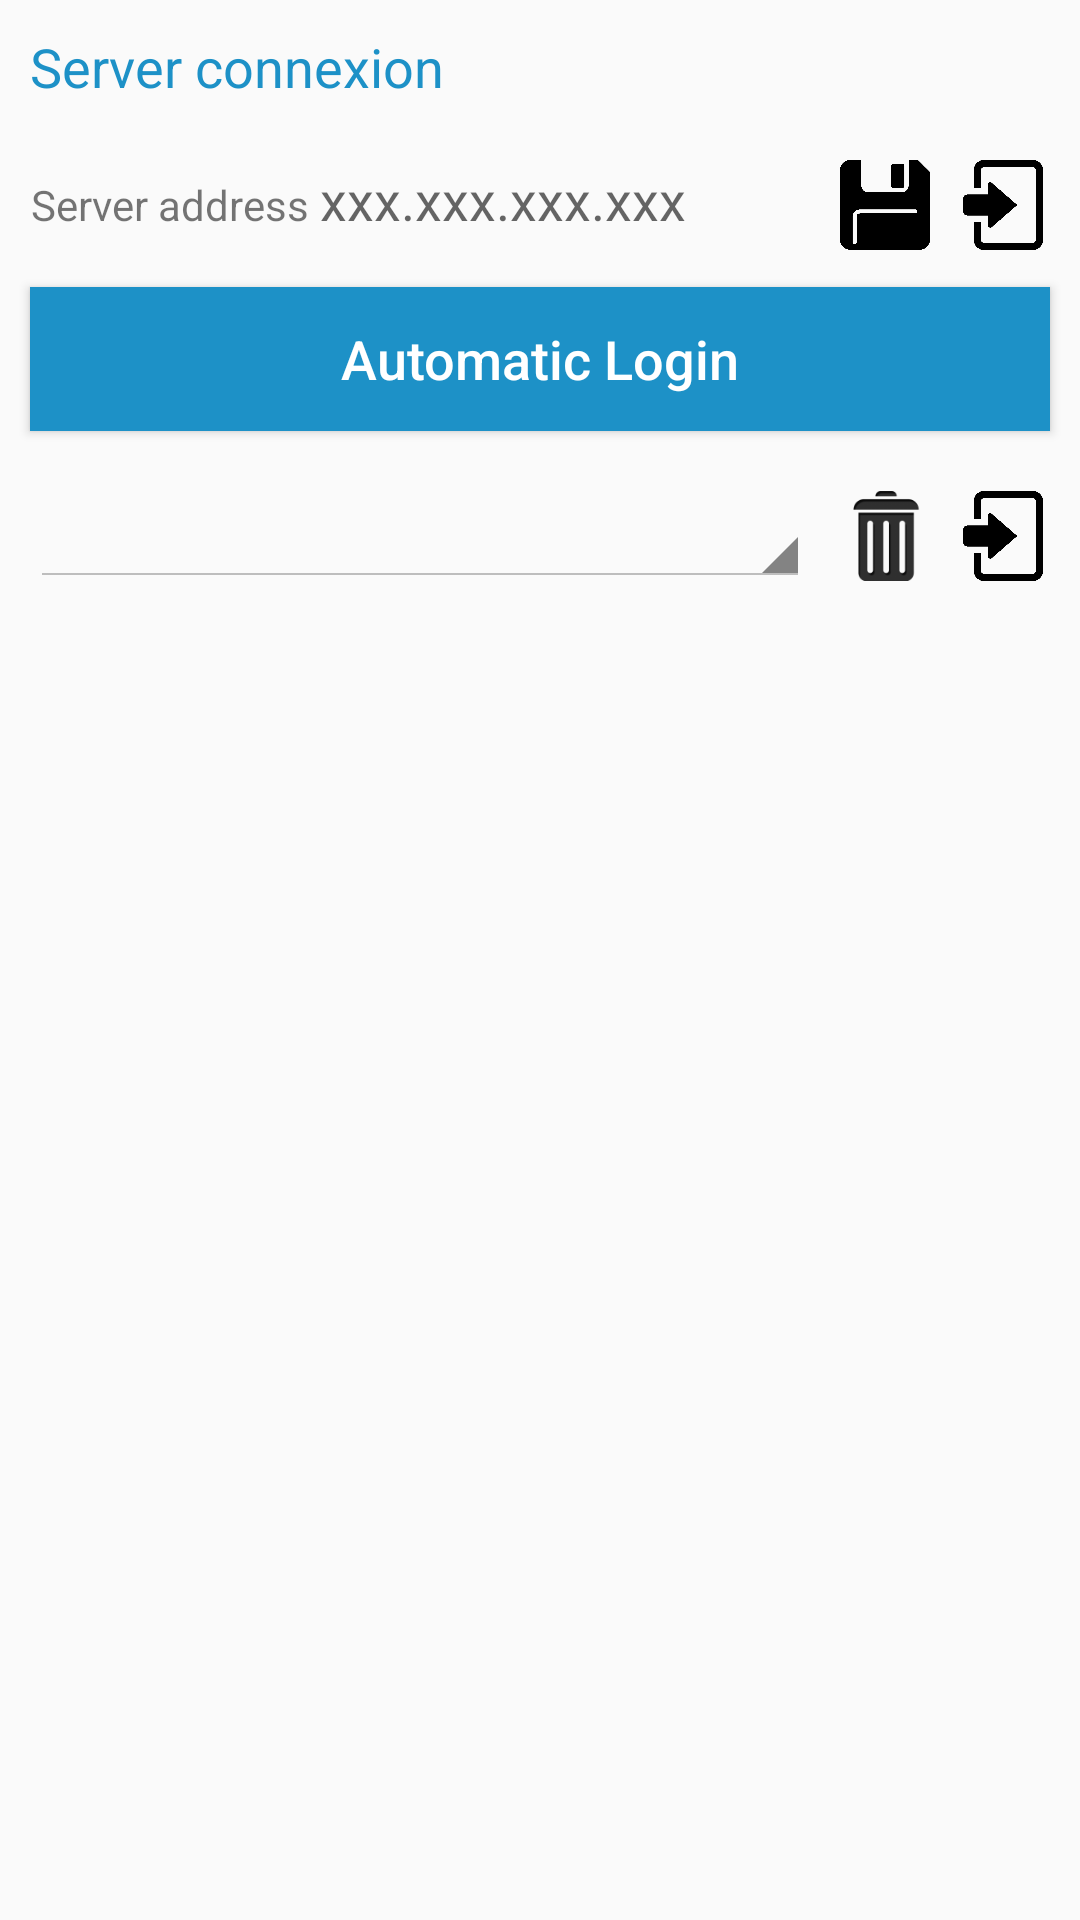

The Android layout XML behind this screen, and the referenced resources:
<!-- AndroidManifest.xml: application theme AppTheme -->
<!-- res/layout/connexion_fragment.xml -->
<?xml version="1.0" encoding="utf-8"?>
<ScrollView
    android:layout_height="match_parent"
    android:layout_width="match_parent"
    xmlns:android="http://schemas.android.com/apk/res/android" >

    <LinearLayout
        android:id="@+id/ConnexionLayout"
        android:layout_width="match_parent"
        android:layout_height="match_parent"
        android:orientation="vertical">

    <LinearLayout
        android:layout_width="match_parent"
        android:layout_height="match_parent"
        android:orientation="horizontal">

        <TextView
            style="@style/SubTitle"
            android:text="@string/ServerConnexion"
            android:layout_weight="0.5"
            android:layout_gravity="center_vertical"/>

        <Button
            android:id="@+id/ConnexionStatusButton"
            android:layout_width="wrap_content"
            android:layout_height="wrap_content"
            android:layout_gravity="center_vertical"
            android:background="@drawable/logout_button"
            android:minHeight="1dp"
            android:minWidth="1dp"
            android:layout_margin="10dp"
            android:padding="5dp"
            android:text="Deconnexion"
            android:textSize="10dp"
            android:textColor="@color/Primary"
            android:visibility="gone"/>

        </LinearLayout>

        <LinearLayout
            android:layout_width="match_parent"
            android:layout_height="wrap_content"
            android:orientation="horizontal">

            <TextView
                android:id="@+id/ServerIPAdressTextView"
                android:layout_width="wrap_content"
                android:layout_height="wrap_content"
                android:layout_marginLeft="10dp"
                android:gravity="center"
                android:text="@string/ServerAdress"
                android:textSize="14sp" />

            <EditText
                android:id="@+id/IPAdressServer"
                style="@style/EditTextStyle"
                android:layout_width="match_parent"
                android:layout_height="wrap_content"
                android:digits="0123456789."
                android:hint="@string/IPAddressFormat"
                android:inputType="number"
                android:maxLines="1"
                android:maxLength="15"
                android:theme="@style/EditTextStyle"
                android:layout_weight="1"
                />

            <Button
                android:id="@+id/SaveServerAdressButton"
                android:layout_width="30dp"
                android:layout_height="30dp"
                android:layout_marginRight="10dp"
                android:background="@drawable/save_state"
                android:textAllCaps="false" />

            <Button
                android:id="@+id/LoginServerButton"
                android:layout_width="30dp"
                android:layout_height="30dp"
                android:layout_marginRight="10dp"
                android:background="@drawable/login_state" />

        </LinearLayout>

        <ProgressBar
            android:id="@+id/WaitConnexionSpinner"
            android:layout_width="wrap_content"
            android:layout_height="wrap_content"
            android:layout_gravity="center"
            android:layout_margin="10dp"
            android:indeterminateDrawable="@drawable/loading"
            android:visibility="gone"/>
        <Button
            android:id="@+id/AutomaticConnexionButton"
            style="@style/Element"
            android:layout_width="match_parent"
            android:layout_height="wrap_content"
            android:layout_margin="10dp"
            android:text="@string/AutoConnexion"
            android:textAllCaps="false" />


        <LinearLayout
            android:layout_width="match_parent"
            android:layout_height="wrap_content"
            android:orientation="horizontal">

            <Spinner
                android:id="@+id/SpinnerServerAdress"
                android:layout_width="0dp"
                android:layout_height="wrap_content"
                android:layout_weight="1"
                android:theme="@android:style/Theme.Holo.Light"
                android:layout_margin="10dp"/>

            <Button
                android:id="@+id/RemoveServerAdressButton"
                android:layout_width="30dp"
                android:layout_height="30dp"
                android:layout_marginRight="10dp"
                android:layout_marginTop="10dp"
                android:background="@drawable/trash_state" />

            <Button
                android:id="@+id/LoginServerButton2"
                android:layout_width="30dp"
                android:layout_height="30dp"
                android:layout_marginRight="10dp"
                android:layout_marginTop="10dp"
                android:background="@drawable/login_state" />
        </LinearLayout>

        <include layout="@layout/server_config"
            android:visibility="gone"
            android:id="@+id/ServerConfigLayout"/>

    </LinearLayout>


</ScrollView>
<!-- res/layout/server_config.xml (included above) -->
<?xml version="1.0" encoding="utf-8"?>
<LinearLayout xmlns:android="http://schemas.android.com/apk/res/android"
    android:orientation="vertical" android:layout_width="match_parent"
    android:layout_height="match_parent">

    <include layout="@layout/divider" />

    <TextView
        style="@style/SubTitle"
        android:text="@string/RobotConnexion" />

    <RelativeLayout
        android:layout_width="match_parent"
        android:layout_height="wrap_content">

        <TextView
            android:id="@+id/RobotIPAdressTextView"
            android:layout_width="wrap_content"
            android:layout_height="wrap_content"
            android:layout_centerVertical="true"
            android:layout_marginLeft="10dp"
            android:gravity="center"
            android:text="@string/RobotAdress"
            android:textSize="18dp" />

        <EditText
            android:id="@+id/RobotIPAdress"
            style="@style/EditTextStyle"
            android:layout_width="wrap_content"
            android:layout_height="wrap_content"
            android:layout_toRightOf="@id/RobotIPAdressTextView"
            android:digits="0123456789."
            android:hint="@string/IPAddressFormat"
            android:inputType="number"
            android:theme="@style/EditTextStyle" />

        <Button
            android:id="@+id/LoginRobotButton"
            android:layout_width="30dp"
            android:layout_height="30dp"
            android:layout_alignParentRight="true"
            android:layout_centerVertical="true"
            android:layout_marginRight="10dp"
            android:background="@drawable/login" />

        <Button
            android:id="@+id/SaveRobotAdressButton"
            android:layout_width="30dp"
            android:layout_height="30dp"
            android:layout_centerVertical="true"
            android:layout_marginRight="10dp"
            android:layout_toLeftOf="@id/LoginRobotButton"
            android:background="@drawable/save"
            android:textAllCaps="false" />

    </RelativeLayout>

    <Button
        android:id="@+id/AutomaticRobotConnexionButton"
        style="@style/Element"
        android:layout_width="match_parent"
        android:layout_height="wrap_content"
        android:layout_margin="10dp"
        android:text="@string/AutoConnexion"
        android:textAllCaps="false" />

    <LinearLayout
        android:layout_width="match_parent"
        android:layout_height="wrap_content"
        android:orientation="horizontal">

        <Spinner
            android:id="@+id/SpinnerRobotAdress"
            android:layout_width="match_parent"
            android:layout_height="wrap_content"
            android:layout_weight="1"
            android:theme="@android:style/Theme.Holo.Light"></Spinner>

        <Button
            android:id="@+id/RemoveRobotAdressButton"
            android:layout_width="30dp"
            android:layout_height="30dp"
            android:background="@drawable/trash" />

        <Button
            android:id="@+id/LoginRobotButton2"
            android:layout_width="30dp"
            android:layout_height="30dp"
            android:layout_marginRight="10dp"
            android:background="@drawable/login" />
    </LinearLayout>

</LinearLayout>
<!-- res/layout/divider.xml (included above) -->
<?xml version="1.0" encoding="utf-8"?>
<LinearLayout xmlns:android="http://schemas.android.com/apk/res/android"
    android:orientation="vertical" android:layout_width="match_parent"
    android:layout_height="wrap_content">

    <View
        android:layout_width="match_parent"
        android:layout_height="1dip"
        android:layout_marginTop="10dp"
        android:layout_marginBottom="10dp"
        android:background="@color/Secondary" />

</LinearLayout>
<!-- resources referenced by this layout -->
<resources>
  <color name="Primary">#1d91c7</color>
  <color name="Secondary">#c28427</color>
  <string name="AutoConnexion">Automatic Login</string>
  <string name="IPAddressFormat">xxx.xxx.xxx.xxx</string>
  <string name="RobotAdress">Robot address</string>
  <string name="RobotConnexion">Robot connexion</string>
  <string name="ServerAdress">Server address</string>
  <string name="ServerConnexion">Server connexion</string>
  <style name="Element">
              <item name="android:background">@drawable/buttons_state</item>
              <item name="android:textColor">@color/White</item>
              <item name="android:textSize">18dp</item>
          </style>
  <style name="SubTitle">
              <item name="android:layout_width">match_parent</item>
              <item name="android:layout_height">wrap_content</item>
              <item name="android:layout_margin">10dp</item>
              <item name="android:textColor">@color/Primary</item>
              <item name="android:textSize">18dp</item>
          </style>
  <style name="AppTheme" parent="Theme.AppCompat.Light.DarkActionBar">
              
              <item name="colorPrimary">@color/colorPrimary</item>
              <item name="colorPrimaryDark">@color/colorPrimaryDark</item>
              <item name="colorAccent">@color/colorAccent</item>
          </style>
  <!-- drawable logout_button_normal (drawable) -->
  <?xml version="1.0" encoding="UTF-8"?>
  <shape xmlns:android="http://schemas.android.com/apk/res/android">
      <stroke android:width="2dp" android:color="@color/Primary" />
      <padding android:left="2dp"
          android:top="2dp"
          android:right="2dp"
          android:bottom="2dp" />
      <corners android:radius="5dp" />
      <solid android:color="#00ffffff" />
  </shape>
  <!-- drawable logout_button_selected (drawable) -->
  <?xml version="1.0" encoding="utf-8"?>
  <shape xmlns:android="http://schemas.android.com/apk/res/android">
      <stroke android:width="2dp" android:color="@color/Primary" />
      <padding android:left="2dp"
          android:top="2dp"
          android:right="2dp"
          android:bottom="2dp" />
      <corners android:radius="5dp" />
      <solid android:color="#7e7e7e" />
  </shape>
  <color name="Transparent">#00ffffff</color>
  <!-- drawable buttons_state (drawable) -->
  <?xml version="1.0" encoding="utf-8"?>
  <selector xmlns:android="http://schemas.android.com/apk/res/android">
  
  
  <item android:drawable="@drawable/buttons_released" android:state_pressed="false"
      android:state_enabled="true"/>
  <item android:drawable="@drawable/buttons_pressed" android:state_pressed="true"
      android:state_enabled="true"/>
  
  </selector>
  <color name="White">#FFFFFF</color>
  <color name="colorPrimary">#1d91c7</color>
  <color name="colorPrimaryDark">#1d91c7</color>
  <color name="colorAccent">#FF4081</color>
  <!-- drawable buttons_released (drawable) -->
  <?xml version="1.0" encoding="utf-8"?>
  <shape xmlns:android="http://schemas.android.com/apk/res/android"
      android:shape="rectangle" >
  
      
      <solid
          android:color="@color/Primary" >
      </solid>
  
      
      <stroke
          android:width="1dp"
          android:color="@color/Primary" >
      </stroke>
  
  </shape>
  <!-- drawable buttons_pressed (drawable) -->
  <?xml version="1.0" encoding="utf-8"?>
  <shape xmlns:android="http://schemas.android.com/apk/res/android"
      android:shape="rectangle" >
  
      
      <solid
          android:color="@color/TransparentBlue" >
      </solid>
  
      
      <stroke
          android:width="1dp"
          android:color="@color/Primary" >
      </stroke>
  
  </shape>
  <color name="TransparentBlue">#881d91c7</color>
</resources>
